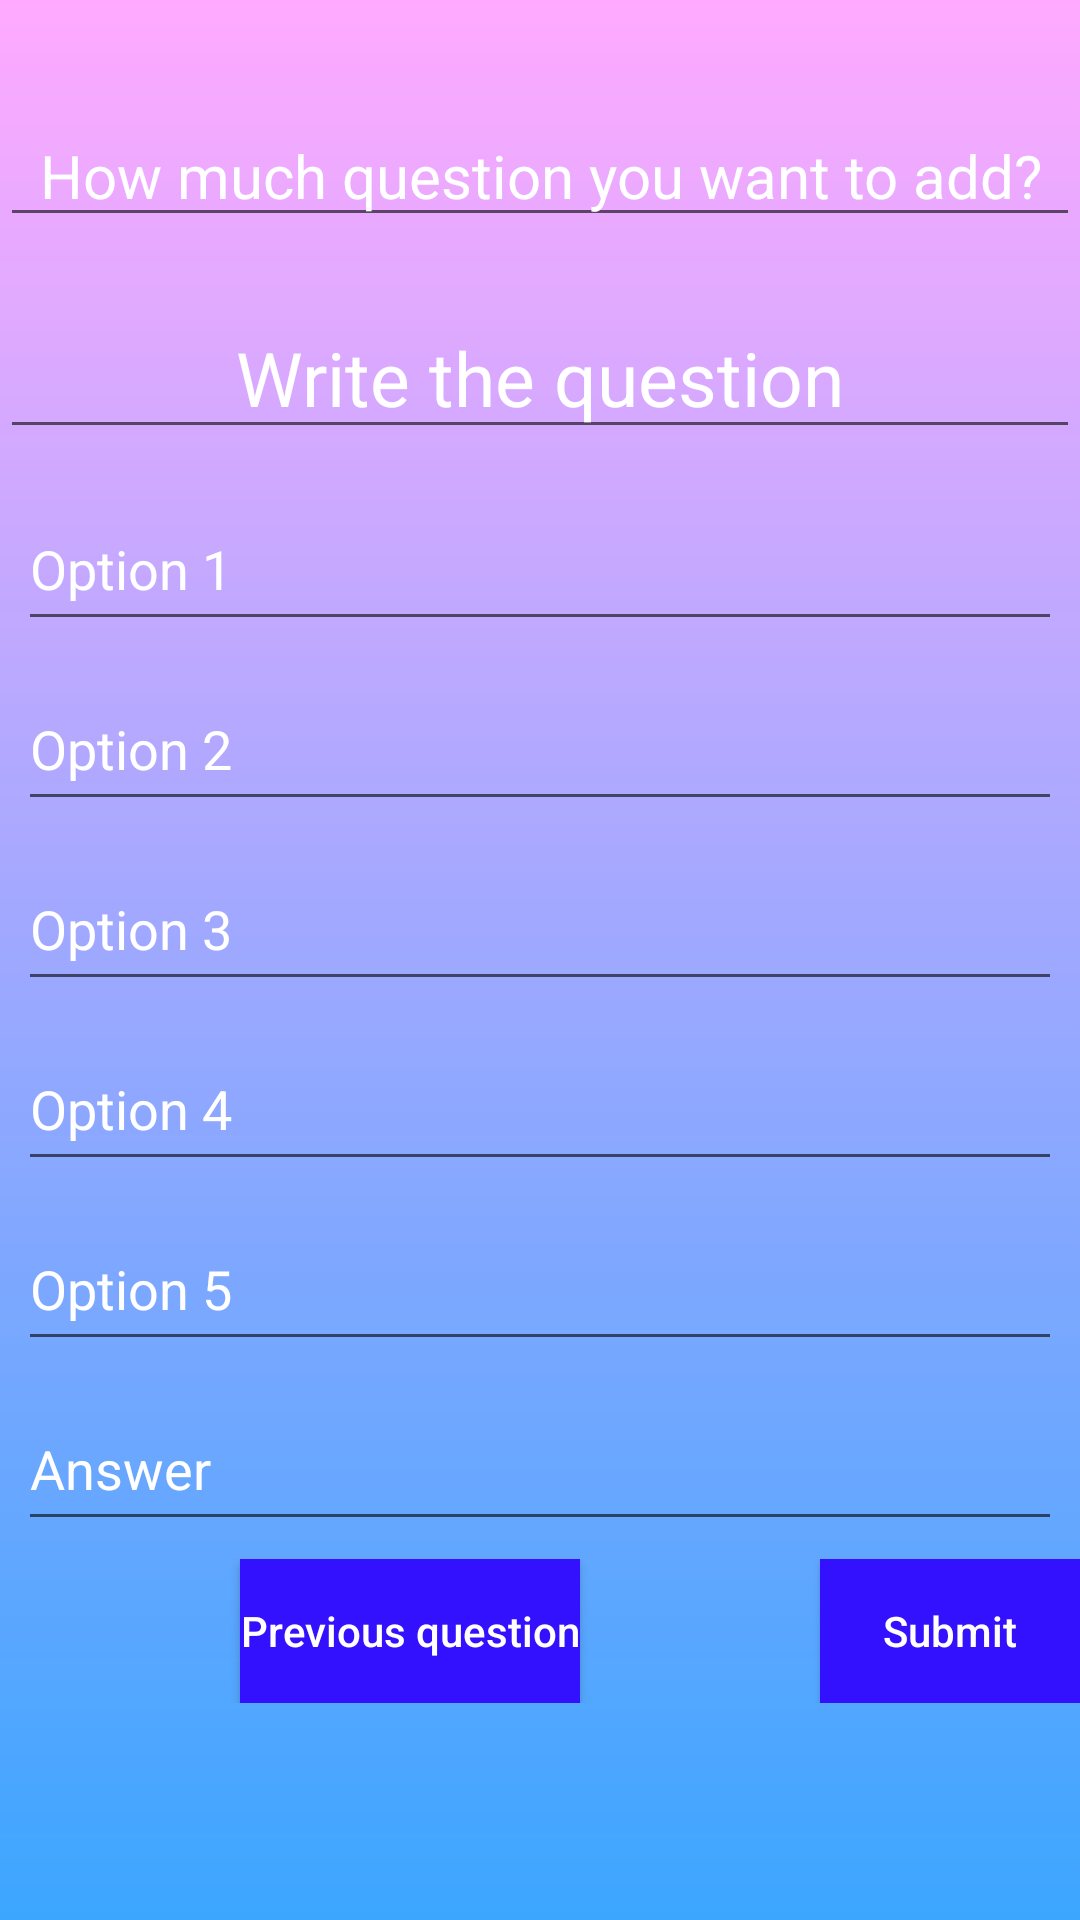

This screen was rendered from an Android layout file. Write that file and the resources it references.
<!-- AndroidManifest.xml: application theme Theme.StudentApp -->
<!-- res/layout/activity_create_american_question.xml -->
<?xml version="1.0" encoding="utf-8"?>
<RelativeLayout xmlns:android="http://schemas.android.com/apk/res/android"
    xmlns:tools="http://schemas.android.com/tools"
    android:id="@+id/main"
    android:layout_width="match_parent"
    android:layout_height="match_parent"
    android:background="@drawable/gradient"
    tools:context=".CreateAmericanQuestionActivity">

    <RelativeLayout
        android:id="@+id/question_container"
        android:layout_width="match_parent"
        android:layout_height="wrap_content">

        <EditText
            android:id="@+id/edt_num_of_question_qua"
            android:layout_width="match_parent"
            android:layout_height="wrap_content"
            android:hint="@string/how_much_question_you_want_to_add"
            android:textColorHint="@color/white"
            android:textAllCaps="false"
            android:textAlignment="center"
            android:gravity="center"
            android:layout_marginTop="35dp"
            android:textSize="20sp"
            android:textColor="@color/black">
        </EditText>

        <TextView
            android:id="@+id/tv_num_of_question"
            android:layout_width="match_parent"
            android:layout_height="wrap_content"
            android:textColorHint="@color/white"
            android:textAllCaps="false"
            android:textAlignment="center"
            android:gravity="center"
            android:layout_marginTop="35dp"
            android:textSize="20sp"
            android:textColor="@color/black">

        </TextView>


    </RelativeLayout>


    <EditText
        android:id="@+id/edt_question_qua"
       android:layout_width="match_parent"
       android:layout_height="wrap_content"
       android:textColor="@color/black"
       android:hint="@string/write_the_question"
        android:textColorHint="@color/white"
       android:layout_marginTop="20sp"
       android:textAlignment="center"
       android:gravity="center"
       android:layout_below="@id/question_container"
        android:textSize="25sp"
       >
   </EditText>

    <LinearLayout
        android:layout_width="match_parent"
        android:layout_height="wrap_content"
        android:layout_marginTop="10dp"
        android:layout_below="@id/edt_question_qua"
        android:orientation="vertical">

        <EditText
            android:id="@+id/edt_option_1"
            android:layout_width="match_parent"
            android:layout_height="wrap_content"
            android:textColorHint="@color/white"
            android:textAllCaps="false"
            android:layout_margin="6dp"
            android:padding="4dp"
            android:minHeight="48dp"
            android:hint="@string/option_1">
        </EditText>

        <EditText
            android:id="@+id/edt_option_2"
            android:layout_width="match_parent"
            android:layout_height="wrap_content"
            android:layout_margin="6dp"
            android:textAllCaps="false"
            android:padding="4dp"
            android:textColorHint="@color/white"
            android:minHeight="48dp"
            android:hint="@string/option_2">
        </EditText>

        <EditText
            android:id="@+id/edt_option_3"
            android:layout_width="match_parent"
            android:layout_height="wrap_content"
            android:textColorHint="@color/white"
            android:layout_margin="6dp"
            android:textAllCaps="false"
            android:padding="4dp"
            android:minHeight="48dp"
            android:hint="@string/option_3">
        </EditText>

        <EditText
            android:id="@+id/edt_option_4"
            android:layout_width="match_parent"
            android:layout_height="wrap_content"
            android:textAllCaps="false"
            android:textColorHint="@color/white"
            android:layout_margin="6dp"
            android:padding="4dp"
            android:minHeight="48dp"
            android:hint="@string/option_4">
        </EditText>

        <EditText
            android:id="@+id/edt_option_5"
            android:layout_width="match_parent"
            android:layout_height="wrap_content"
            android:textColorHint="@color/white"
            android:layout_margin="6dp"
            android:textAllCaps="false"
            android:padding="4dp"
            android:minHeight="48dp"
            android:hint="@string/option_5">
        </EditText>

        <EditText
            android:id="@+id/edt_answer"
            android:layout_width="match_parent"
            android:layout_height="wrap_content"
            android:textColorHint="@color/white"
            android:textAllCaps="false"
            android:layout_margin="6dp"
            android:padding="4dp"
            android:minHeight="48dp"
            android:hint="@string/answer">
        </EditText>


        <LinearLayout
            android:layout_width="wrap_content"
            android:layout_height="match_parent">

            <Button
                android:id="@+id/btn_prev_american"
                android:layout_width="wrap_content"
                android:layout_height="wrap_content"
                android:background="@color/colorPrimaryDark"
                android:gravity="center"
                android:layout_gravity="center"
                android:layout_marginStart="80dp"
                android:minHeight="48dp"
               android:text="@string/previous_question"
                android:textAlignment="center"
                android:textAllCaps="false"
                android:textColor="@color/white">

            </Button>


            <Button
                android:id="@+id/btn_submit"
                android:layout_width="wrap_content"
                android:layout_height="wrap_content"
                android:background="@color/colorPrimaryDark"
                android:gravity="center"
                android:minHeight="48dp"
               android:text="@string/submit"
                android:layout_marginStart="80dp"
                android:textAlignment="center"
                android:textAllCaps="false"
                android:textColor="@color/white">

            </Button>


        </LinearLayout>


    </LinearLayout>



</RelativeLayout>
<!-- resources referenced by this layout -->
<resources>
  <color name="black">#FF000000</color>
  <color name="colorPrimaryDark">#3311FF</color>
  <color name="white">#FFFFFFFF</color>
  <!-- drawable gradient (drawable) -->
  <?xml version="1.0" encoding="utf-8"?>
  <shape xmlns:android="http://schemas.android.com/apk/res/android">
      <gradient
          android:angle="270"
          android:startColor="@color/colorAccent"
          android:endColor="@color/colorSecondary" />
  
  </shape>
  <string name="answer">Answer</string>
  <string name="how_much_question_you_want_to_add">How much question you want to add?</string>
  <string name="option_1">Option 1</string>
  <string name="option_2">Option 2</string>
  <string name="option_3">Option 3</string>
  <string name="option_4">Option 4</string>
  <string name="option_5">Option 5</string>
  <string name="previous_question">Previous question</string>
  <string name="submit">Submit</string>
  <string name="write_the_question">Write the question</string>
  <style name="Theme.StudentApp" parent="Base.Theme.StudentApp" />
  <color name="colorAccent">#FFAAFF</color>
  <color name="colorSecondary">#F433A2FF</color>
  <style name="Base.Theme.StudentApp" parent="Theme.AppCompat.Light.DarkActionBar">
          <item name="colorPrimary">@color/colorPrimary</item>
          <item name="colorPrimaryDark">@color/colorPrimaryDark</item>
          <item name="colorAccent">@color/colorAccent</item>
          <item name="android:angle">270</item>
          <item name="android:layoutDirection">ltr</item>
      </style>
  <color name="colorPrimary">#33A2FF</color>
</resources>
